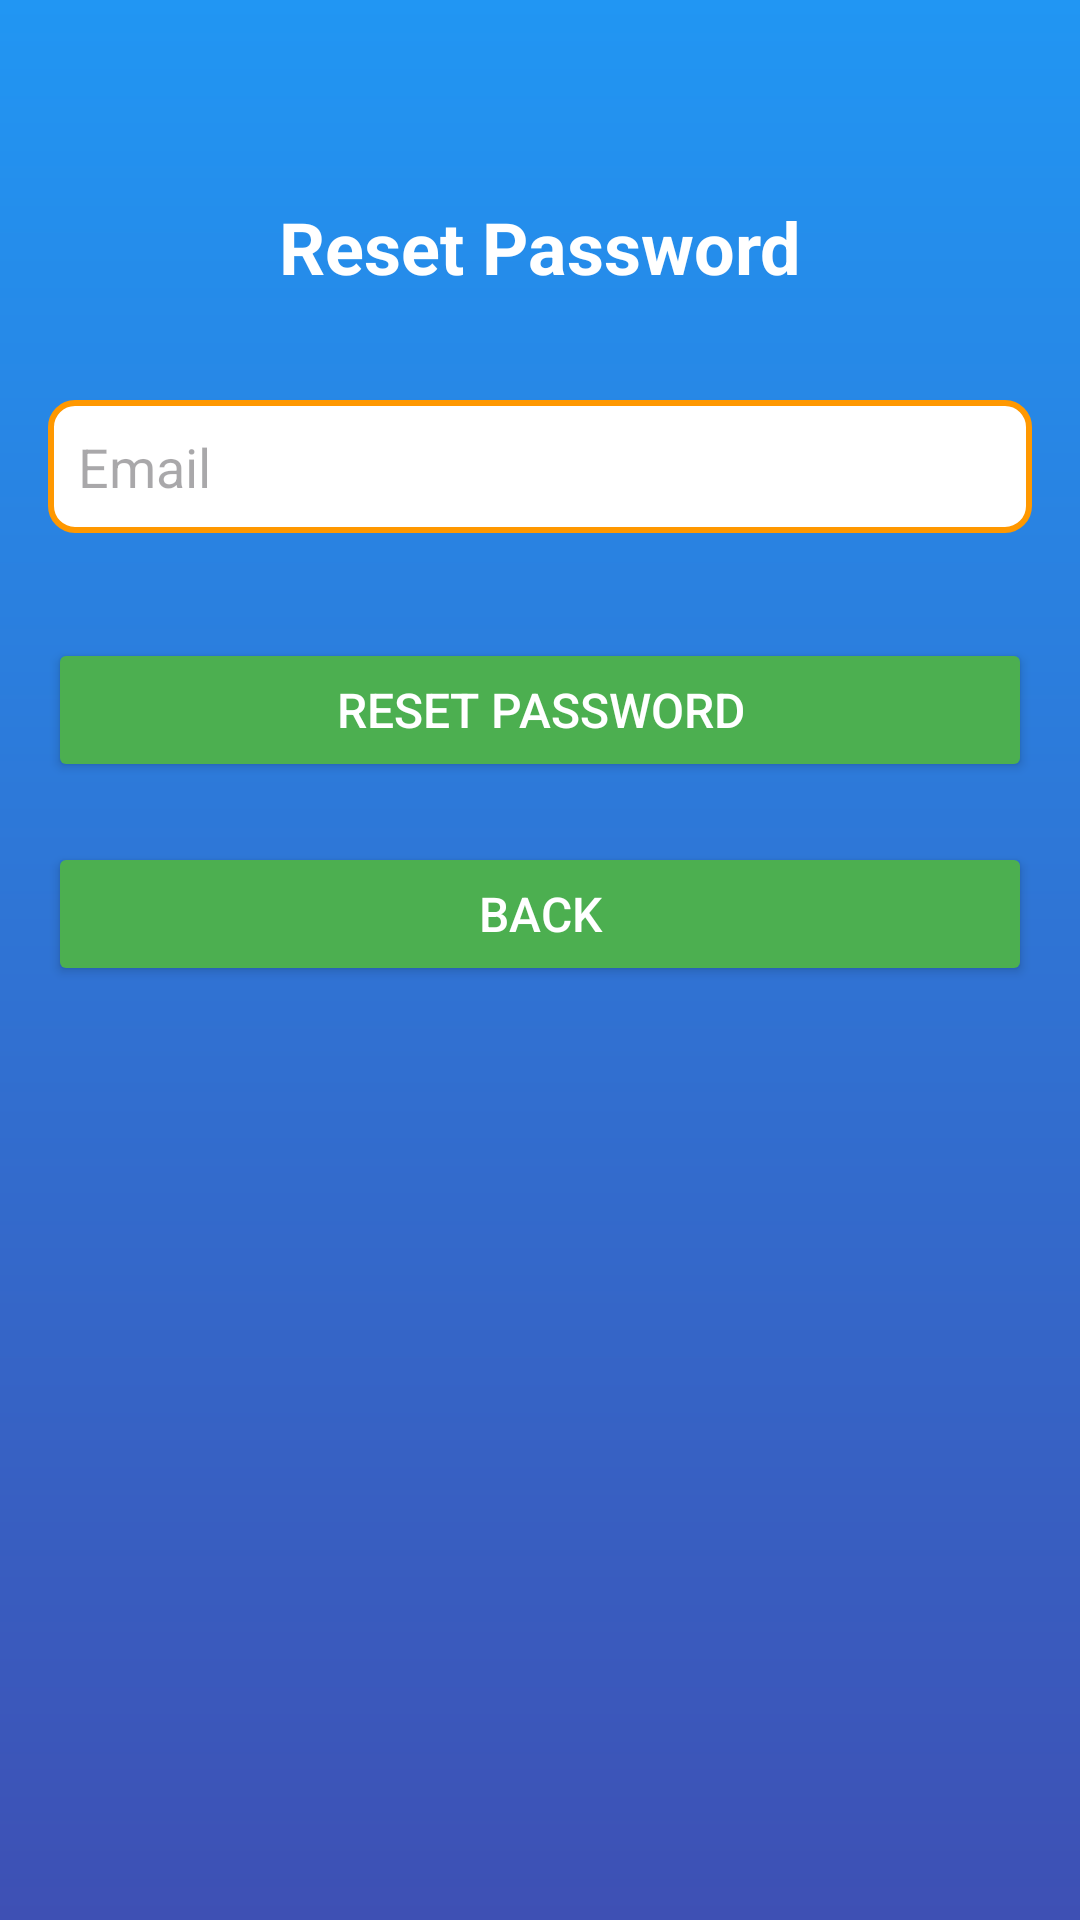

Produce the Android XML layout that renders to this screen, including the resource entries it uses.
<!-- AndroidManifest.xml: application theme Theme.StockView -->
<!-- res/layout/activity_reset_password.xml -->
<?xml version="1.0" encoding="utf-8"?>
<LinearLayout
    xmlns:android="http://schemas.android.com/apk/res/android"
    android:layout_width="match_parent"
    android:layout_height="match_parent"
    android:orientation="vertical"
    android:padding="16dp"
    android:background="@drawable/background_gradient1">

    
    <TextView
        android:layout_width="wrap_content"
        android:layout_height="wrap_content"
        android:text="Reset Password"
        android:textSize="24sp"
        android:textColor="#FFFFFF"
        android:layout_marginTop="50dp"
        android:textStyle="bold"
        android:layout_gravity="center"/>

    
    <EditText
        android:id="@+id/emailEditText"
        android:layout_width="match_parent"
        android:layout_height="wrap_content"
        android:hint="Email"
        android:textColor="#000000"
        android:background="@drawable/edittext_background"
        android:layout_marginTop="35dp"
        android:inputType="textEmailAddress"
        android:padding="10dp"/>

    
    <Button
        android:id="@+id/resetButton"
        android:layout_width="match_parent"
        android:layout_height="wrap_content"
        android:text="Reset Password"
        android:textColor="#FFFFFF"
        android:textSize="16sp"
        android:backgroundTint="#4CAF50"
        android:layout_marginTop="35dp"
        android:elevation="4dp"/>

    
    <Button
        android:id="@+id/backButton"
        android:layout_width="match_parent"
        android:layout_height="wrap_content"
        android:text="Back"
        android:textColor="#FFFFFF"
        android:textSize="16sp"
        android:backgroundTint="#4CAF50"
        android:layout_marginTop="20dp"
        android:elevation="4dp"/>
</LinearLayout>
<!-- resources referenced by this layout -->
<resources>
  <!-- drawable background_gradient1 (drawable) -->
  <layer-list xmlns:android="http://schemas.android.com/apk/res/android">
      <item>
          <shape>
              <gradient
                  android:startColor="#3E50B4"
                  android:endColor="#2196F3"
                  android:angle="90" />
          </shape>
      </item>
  </layer-list>
  <!-- drawable edittext_background (drawable) -->
  <?xml version="1.0" encoding="utf-8"?>
  <shape xmlns:android="http://schemas.android.com/apk/res/android">
      <solid android:color="#FFFFFF"/>
      <corners android:radius="8dp"/>
      <stroke android:color="#FF9800" android:width="2dp"/>
  </shape>
  <style name="Theme.StockView" parent="Base.Theme.StockView" />
  <style name="Base.Theme.StockView" parent="Theme.Material3.DayNight.NoActionBar">
          
          
      </style>
</resources>
